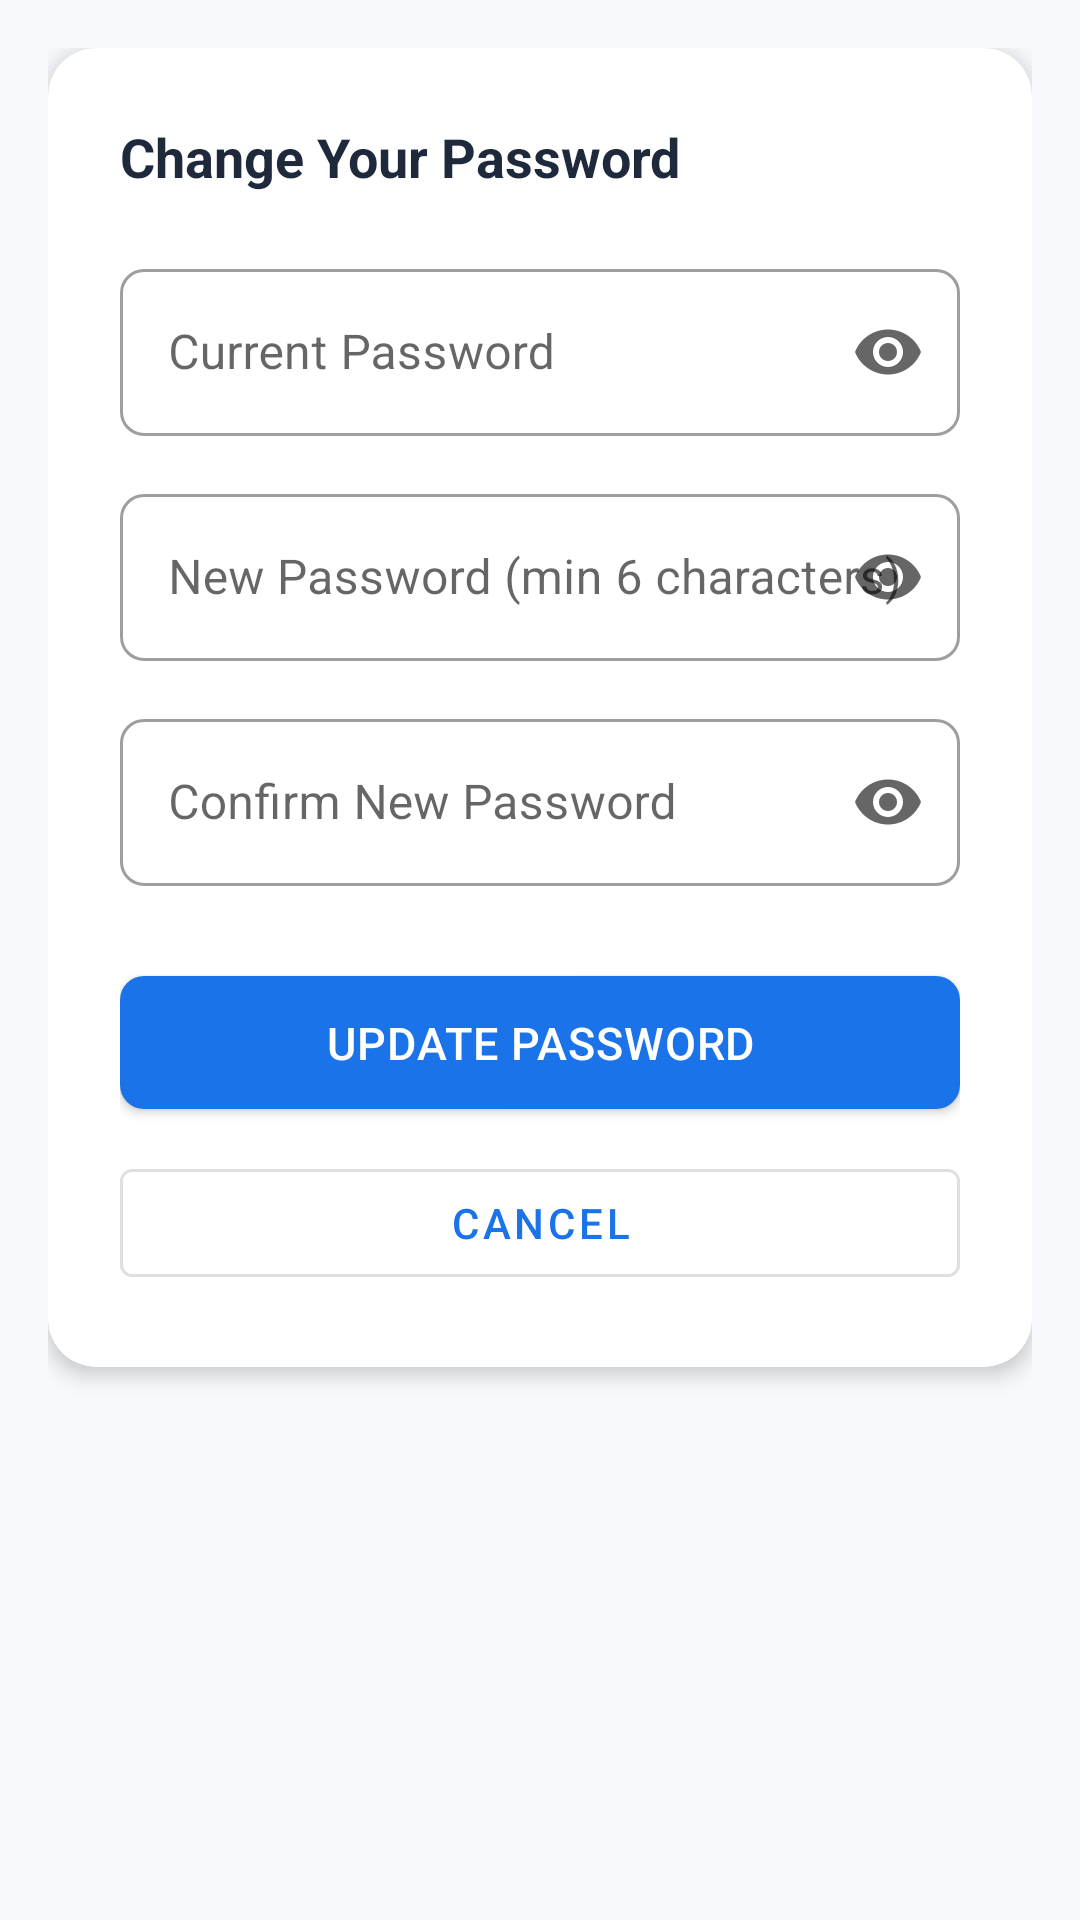

Produce the Android XML layout that renders to this screen, including the resource entries it uses.
<!-- AndroidManifest.xml: application theme Theme.InventoryPro -->
<!-- res/layout/activity_change_password.xml -->
<?xml version="1.0" encoding="utf-8"?>
<ScrollView
    xmlns:android="http://schemas.android.com/apk/res/android"
    xmlns:app="http://schemas.android.com/apk/res-auto"
    android:layout_width="match_parent"
    android:layout_height="match_parent"
    android:background="@color/background"
    android:fillViewport="true">

    <LinearLayout
        android:layout_width="match_parent"
        android:layout_height="wrap_content"
        android:orientation="vertical"
        android:padding="16dp">

        <androidx.cardview.widget.CardView
            android:layout_width="match_parent"
            android:layout_height="wrap_content"
            app:cardCornerRadius="16dp"
            app:cardBackgroundColor="@color/white"
            app:cardElevation="4dp">

            <LinearLayout
                android:layout_width="match_parent"
                android:layout_height="wrap_content"
                android:orientation="vertical"
                android:padding="24dp">

                <TextView
                    android:layout_width="wrap_content"
                    android:layout_height="wrap_content"
                    android:text="Change Your Password"
                    android:textSize="18sp"
                    android:textStyle="bold"
                    android:textColor="@color/text_primary"
                    android:layout_marginBottom="20dp" />

                
                <com.google.android.material.textfield.TextInputLayout
                    android:id="@+id/tilCurrentPassword"
                    style="@style/InventoryPro.TextInputLayout"
                    android:layout_width="match_parent"
                    android:layout_height="wrap_content"
                    android:hint="Current Password"
                    app:endIconMode="password_toggle"
                    android:layout_marginBottom="14dp">
                    <com.google.android.material.textfield.TextInputEditText
                        android:id="@+id/etCurrentPassword"
                        android:layout_width="match_parent"
                        android:layout_height="wrap_content"
                        android:inputType="textPassword" />
                </com.google.android.material.textfield.TextInputLayout>

                
                <com.google.android.material.textfield.TextInputLayout
                    android:id="@+id/tilNewPassword"
                    style="@style/InventoryPro.TextInputLayout"
                    android:layout_width="match_parent"
                    android:layout_height="wrap_content"
                    android:hint="New Password (min 6 characters)"
                    app:endIconMode="password_toggle"
                    android:layout_marginBottom="14dp">
                    <com.google.android.material.textfield.TextInputEditText
                        android:id="@+id/etNewPassword"
                        android:layout_width="match_parent"
                        android:layout_height="wrap_content"
                        android:inputType="textPassword" />
                </com.google.android.material.textfield.TextInputLayout>

                
                <com.google.android.material.textfield.TextInputLayout
                    android:id="@+id/tilConfirmPassword"
                    style="@style/InventoryPro.TextInputLayout"
                    android:layout_width="match_parent"
                    android:layout_height="wrap_content"
                    android:hint="Confirm New Password"
                    app:endIconMode="password_toggle"
                    android:layout_marginBottom="24dp">
                    <com.google.android.material.textfield.TextInputEditText
                        android:id="@+id/etConfirmPassword"
                        android:layout_width="match_parent"
                        android:layout_height="wrap_content"
                        android:inputType="textPassword" />
                </com.google.android.material.textfield.TextInputLayout>

                <com.google.android.material.button.MaterialButton
                    android:id="@+id/btnUpdatePassword"
                    style="@style/InventoryPro.Button"
                    android:layout_width="match_parent"
                    android:layout_height="wrap_content"
                    android:text="Update Password"
                    android:layout_marginBottom="8dp" />

                <com.google.android.material.button.MaterialButton
                    android:id="@+id/btnCancelPassword"
                    style="@style/Widget.MaterialComponents.Button.OutlinedButton"
                    android:layout_width="match_parent"
                    android:layout_height="wrap_content"
                    android:text="Cancel" />

                <ProgressBar
                    android:id="@+id/progressBar"
                    android:layout_width="wrap_content"
                    android:layout_height="wrap_content"
                    android:layout_gravity="center"
                    android:layout_marginTop="8dp"
                    android:visibility="gone" />

            </LinearLayout>

        </androidx.cardview.widget.CardView>

    </LinearLayout>

</ScrollView>
<!-- resources referenced by this layout -->
<resources>
  <color name="background">#F8F9FC</color>
  <color name="text_primary">#1E293B</color>
  <color name="white">#FFFFFF</color>
  <style name="InventoryPro.Button" parent="Widget.MaterialComponents.Button">
          <item name="android:paddingTop">12dp</item>
          <item name="android:paddingBottom">12dp</item>
          <item name="cornerRadius">8dp</item>
          <item name="android:textSize">15sp</item>
          <item name="android:letterSpacing">0.02</item>
      </style>
  <style name="InventoryPro.TextInputLayout" parent="Widget.MaterialComponents.TextInputLayout.OutlinedBox">
          <item name="boxCornerRadiusTopStart">8dp</item>
          <item name="boxCornerRadiusTopEnd">8dp</item>
          <item name="boxCornerRadiusBottomStart">8dp</item>
          <item name="boxCornerRadiusBottomEnd">8dp</item>
      </style>
  <style name="Theme.InventoryPro" parent="Theme.MaterialComponents.DayNight.DarkActionBar">
          <item name="colorPrimary">@color/primary</item>
          <item name="colorPrimaryVariant">@color/primary_dark</item>
          <item name="colorOnPrimary">@color/white</item>
          <item name="colorSecondary">@color/accent</item>
          <item name="colorOnSecondary">@color/white</item>
          <item name="android:statusBarColor" tools:targetApi="l">@color/primary_dark</item>
          <item name="windowActionBar">false</item>
          <item name="windowNoTitle">true</item>
      </style>
  <color name="primary">#1A73E8</color>
  <color name="primary_dark">#0D47A1</color>
  <color name="accent">#16A34A</color>
</resources>
